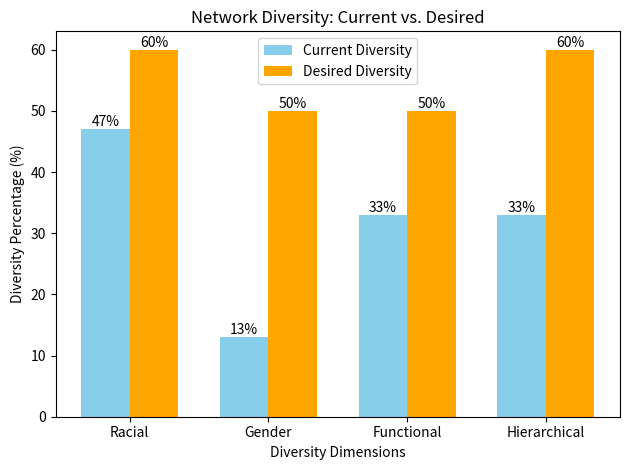

Write Python code to recreate this figure.
import matplotlib.pyplot as plt
import numpy as np

# Data
dimensions = ['Racial', 'Gender', 'Functional', 'Hierarchical']
current = [47, 13, 33, 33]
desired = [60, 50, 50, 60]

# Set up bar positions
x = np.arange(len(dimensions))
width = 0.35

# Create the plot
fig, ax = plt.subplots()
bars1 = ax.bar(x - width/2, current, width, label='Current Diversity', color='skyblue')
bars2 = ax.bar(x + width/2, desired, width, label='Desired Diversity', color='orange')

# Add labels and title
ax.set_xlabel('Diversity Dimensions')
ax.set_ylabel('Diversity Percentage (%)')
ax.set_title('Network Diversity: Current vs. Desired')
ax.set_xticks(x)
ax.set_xticklabels(dimensions)
ax.legend()

# Add value labels on top of bars
for bar in bars1:
    height = bar.get_height()
    ax.text(bar.get_x() + bar.get_width()/2., height, f'{height}%', ha='center', va='bottom')
for bar in bars2:
    height = bar.get_height()
    ax.text(bar.get_x() + bar.get_width()/2., height, f'{height}%', ha='center', va='bottom')

# Adjust layout and display
plt.tight_layout()
plt.show()
